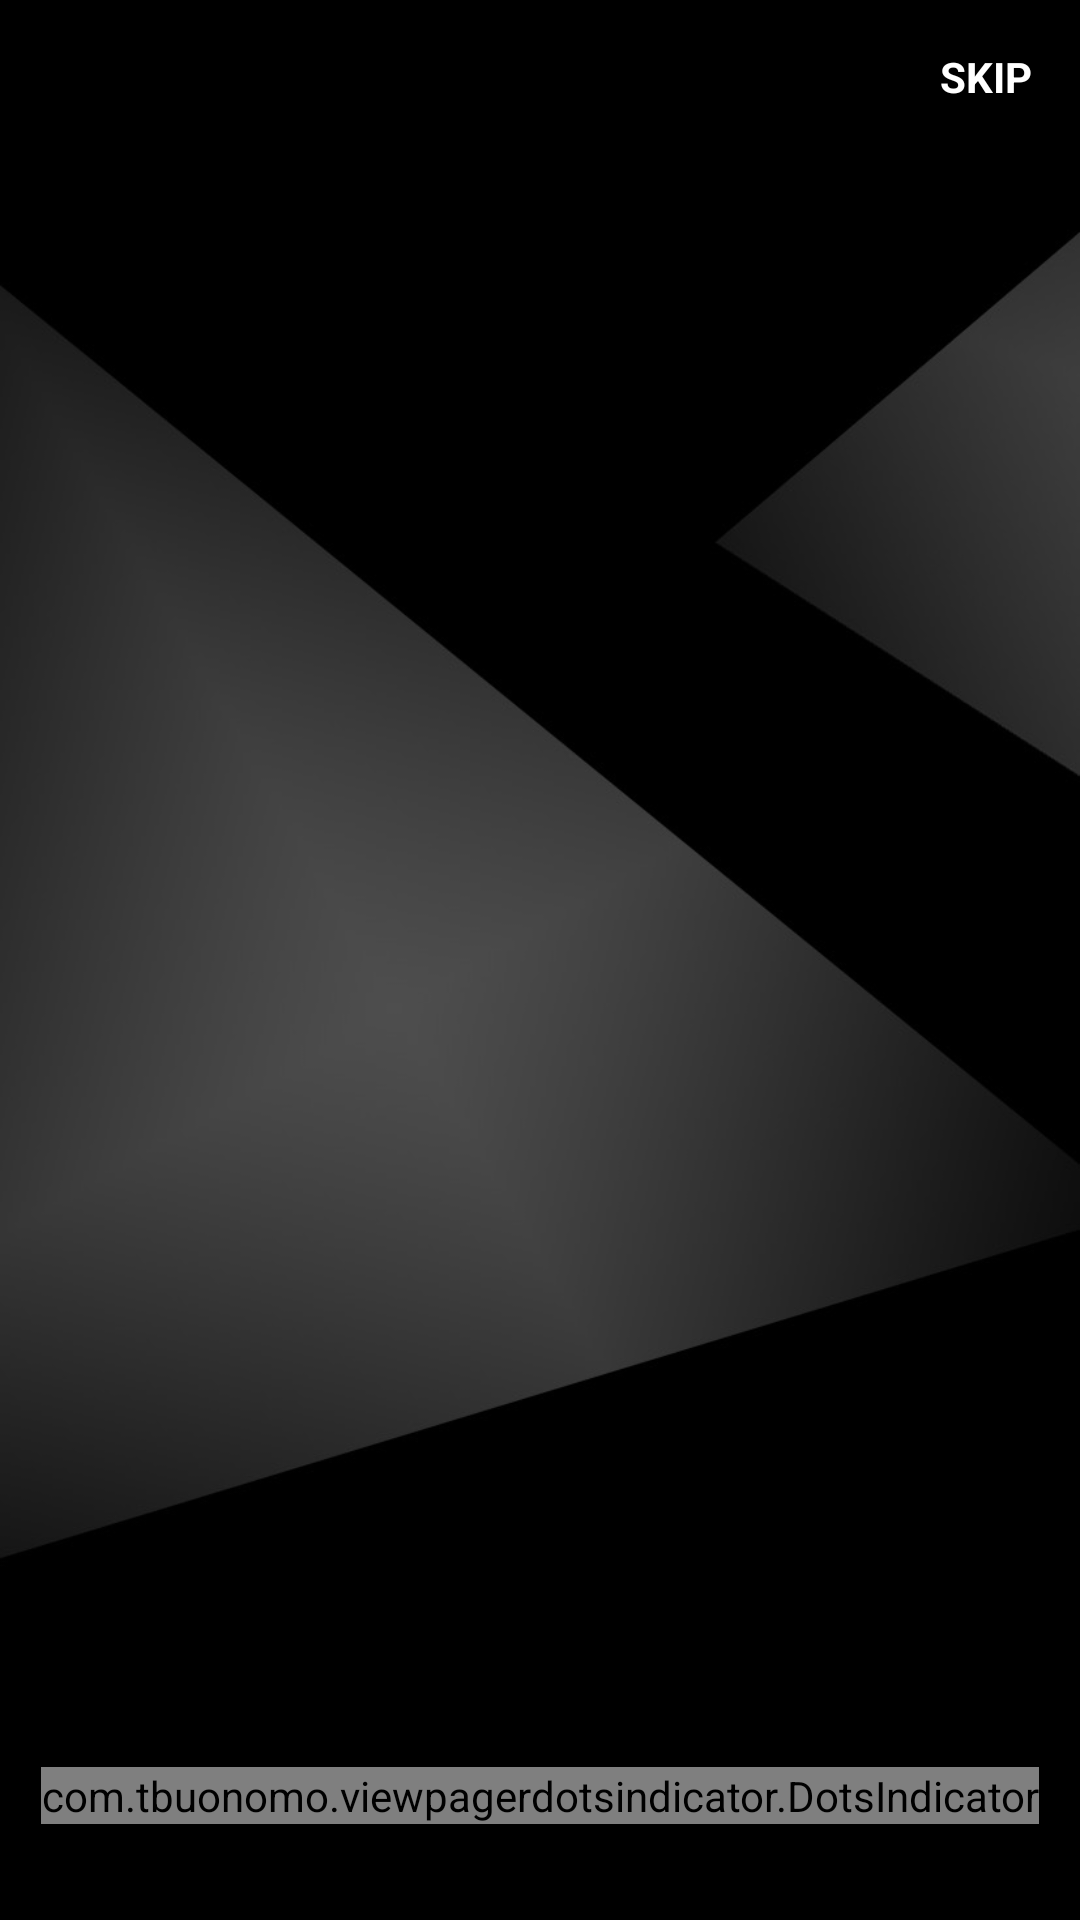

Android layout source for this screen:
<!-- AndroidManifest.xml: application theme Theme.NewsApp42 -->
<!-- res/layout/fragment_board.xml -->
<?xml version="1.0" encoding="utf-8"?>
<androidx.constraintlayout.widget.ConstraintLayout xmlns:android="http://schemas.android.com/apk/res/android"
    xmlns:app="http://schemas.android.com/apk/res-auto"
    xmlns:tools="http://schemas.android.com/tools"
    android:layout_width="match_parent"
    android:layout_height="match_parent"
    android:background="@drawable/background"
    tools:context=".ui.Board.BoardFragment">

    
    <androidx.viewpager2.widget.ViewPager2
        android:id="@+id/viewPager"
        android:layout_width="match_parent"
        android:layout_height="match_parent" />

    <com.tbuonomo.viewpagerdotsindicator.DotsIndicator
        android:id="@+id/dots_indicator"
        android:layout_width="wrap_content"
        android:layout_height="wrap_content"
        android:layout_marginBottom="32dp"
        app:dotsColor="@color/gray"
        app:dotsCornerRadius="8dp"
        app:dotsSize="16dp"
        app:dotsSpacing="4dp"
        app:dotsWidthFactor="2.5"
        app:layout_constraintBottom_toBottomOf="parent"
        app:layout_constraintEnd_toEndOf="parent"
        app:layout_constraintStart_toStartOf="parent"
        app:progressMode="true"
        app:selectedDotColor="@color/white" />

    <TextView
        android:id="@+id/textSkip"
        android:layout_width="wrap_content"
        android:layout_height="wrap_content"
        android:padding="16dp"
        android:textStyle="bold"
        android:text="SKIP"
        android:textColor="@color/white"
        app:layout_constraintEnd_toEndOf="parent"
        app:layout_constraintTop_toTopOf="parent" />

</androidx.constraintlayout.widget.ConstraintLayout>
<!-- resources referenced by this layout -->
<resources>
  <color name="gray">#858585</color>
  <color name="white">#FFFFFFFF</color>
  <!-- drawable background: jpg bitmap (drawable-v24, 60148 bytes) -->
  <style name="Theme.NewsApp42" parent="Theme.MaterialComponents.DayNight.DarkActionBar">
          
          <item name="colorPrimary">@color/black</item>
          <item name="colorPrimaryVariant">@color/black</item>
          <item name="colorOnPrimary">@color/white</item>
          
          <item name="colorSecondary">@color/teal_200</item>
          <item name="colorSecondaryVariant">@color/teal_700</item>
          <item name="colorOnSecondary">@color/black</item>
          
          <item name="android:statusBarColor" tools:targetApi="l">?attr/colorPrimaryVariant</item>
          
      </style>
  <color name="black">#FF000000</color>
  <color name="teal_200">#FF03DAC5</color>
  <color name="teal_700">#FF018786</color>
</resources>
